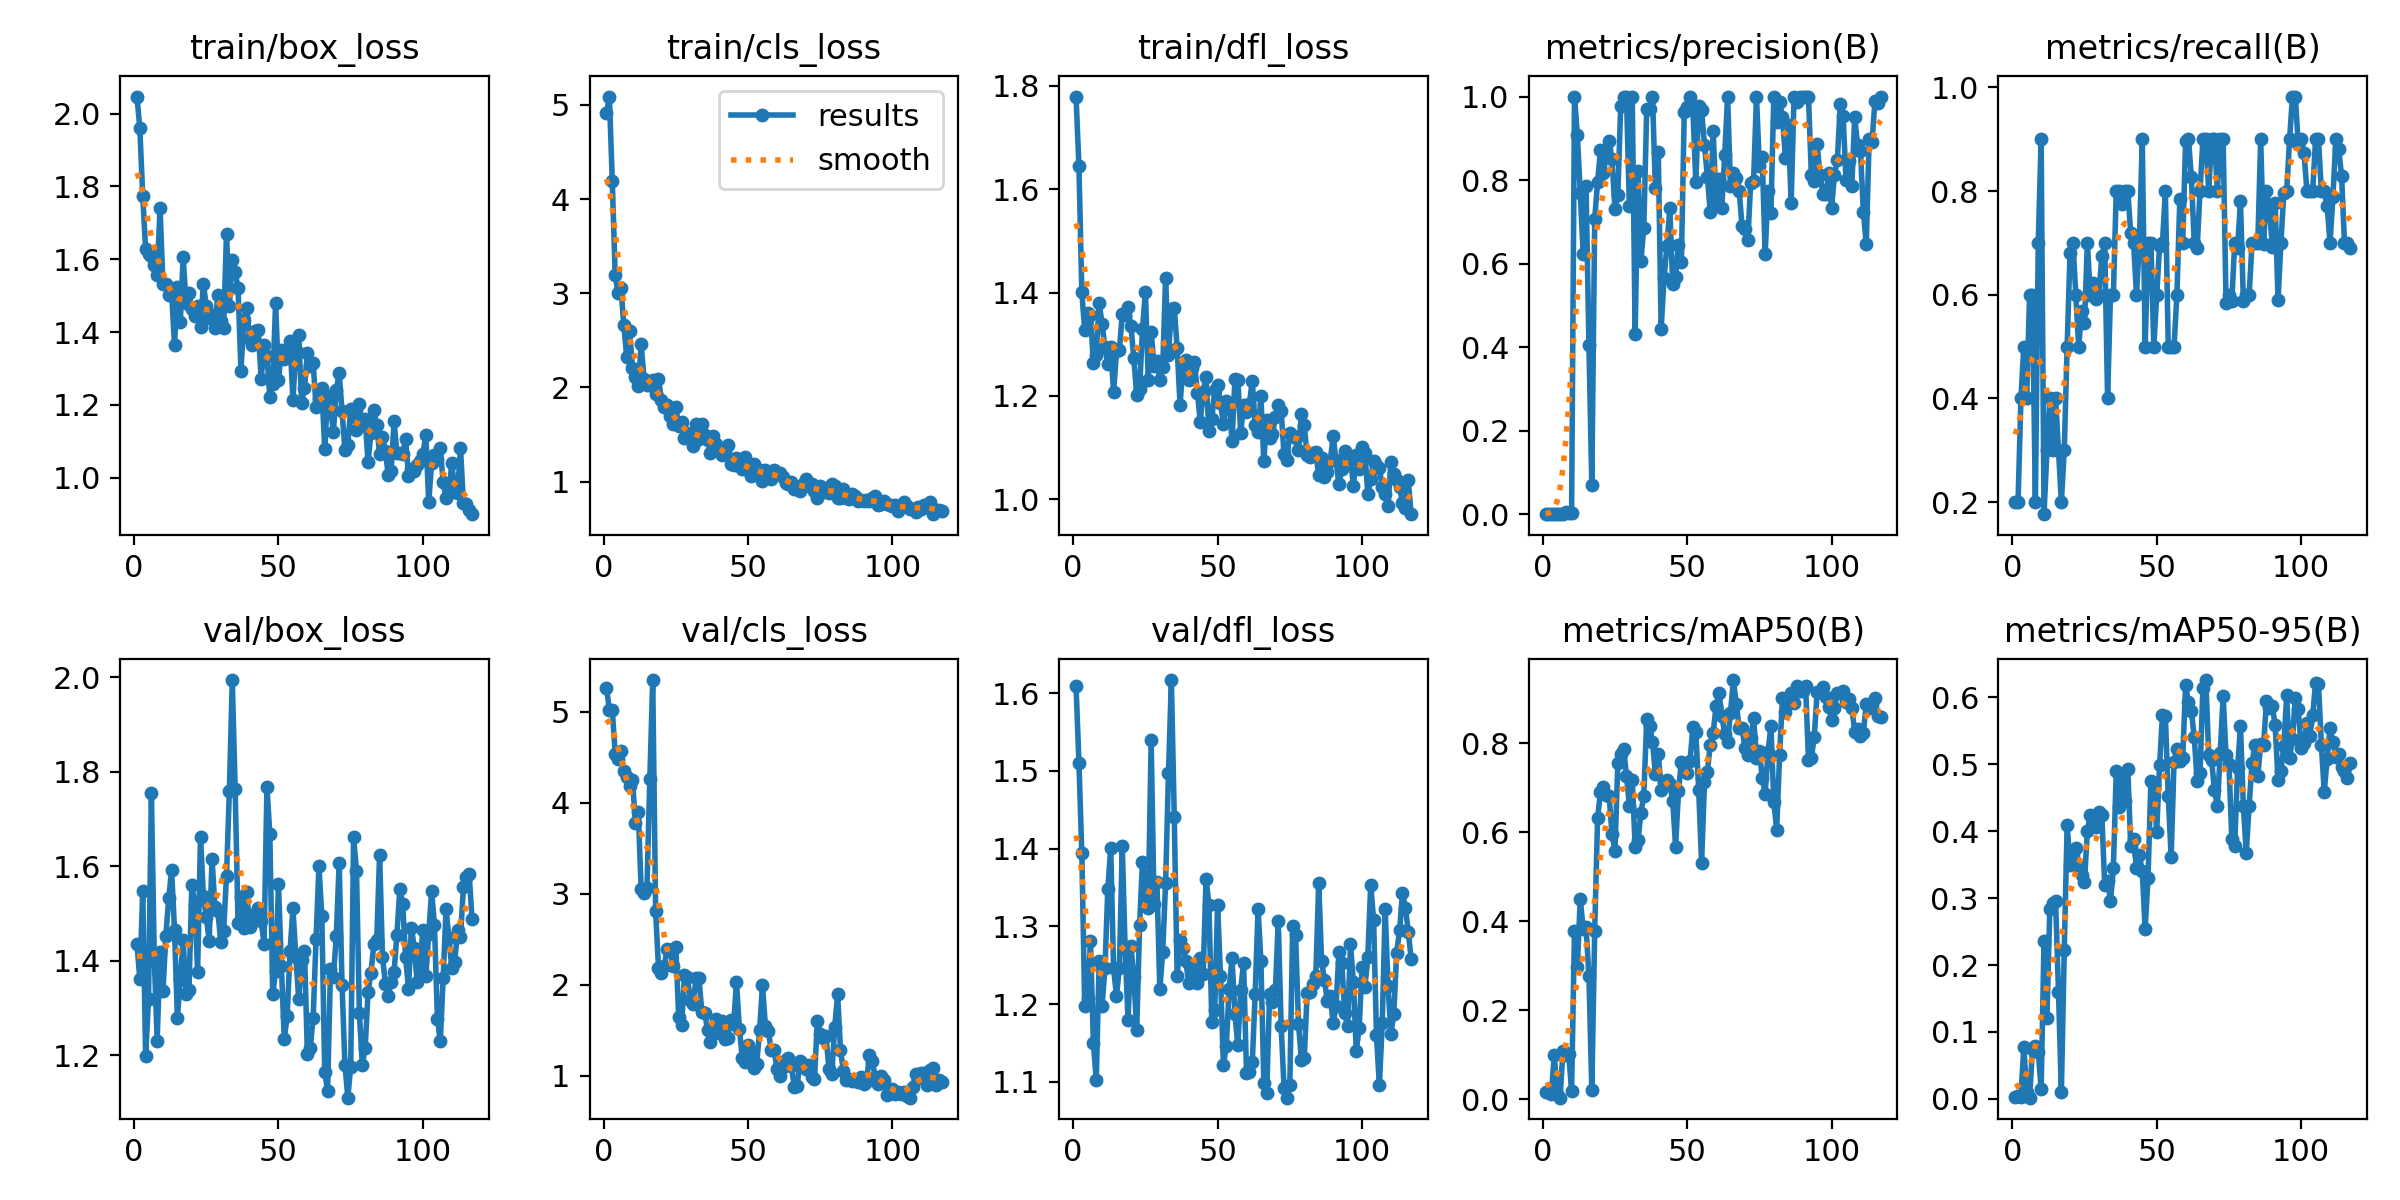

Data behind this chart, as committed beside it:
epoch, train/box_loss, train/cls_loss, train/dfl_loss, metrics/precision(B), metrics/recall(B), metrics/mAP50(B), metrics/mAP50-95(B), val/box_loss, val/cls_loss, val/dfl_loss, lr/pg0, lr/pg1, lr/pg2
1, 2.047, 4.915, 1.779, 0.00067, 0.2, 0.01626, 0.00351, 1.435, 5.261, 1.609, 0.0001, 0.0001, 0.0001
2, 1.96, 5.088, 1.644, 0.00067, 0.2, 0.01628, 0.00359, 1.361, 5.026, 1.51, 0.0002189, 0.0002189, 0.0002189
3, 1.775, 4.191, 1.4, 0.00133, 0.4, 0.01039, 0.00325, 1.548, 5.026, 1.394, 0.0003366, 0.0003366, 0.0003366
4, 1.627, 3.197, 1.327, 0.00167, 0.5, 0.09934, 0.07764, 1.198, 4.54, 1.198, 0.0004532, 0.0004532, 0.0004532
5, 1.615, 3.002, 1.36, 0.00133, 0.4, 0.01171, 0.00968, 1.319, 4.48, 1.208, 0.0005685, 0.0005685, 0.0005685
6, 1.61, 3.054, 1.357, 0.002, 0.6, 0.00314, 0.00179, 1.756, 4.567, 1.281, 0.0006827, 0.0006827, 0.0006827
7, 1.584, 2.661, 1.264, 0.002, 0.6, 0.1076, 0.07517, 1.406, 4.353, 1.15, 0.0007956, 0.0007956, 0.0007956
8, 1.558, 2.32, 1.28, 0.00556, 0.2, 0.09997, 0.07893, 1.231, 4.29, 1.102, 0.0009074, 0.0009074, 0.0009074
9, 1.741, 2.6, 1.38, 0.00233, 0.7, 0.1012, 0.07055, 1.419, 4.181, 1.256, 0.001018, 0.001018, 0.001018
10, 1.533, 2.209, 1.34, 0.003, 0.9, 0.01913, 0.0149, 1.337, 4.247, 1.198, 0.001127, 0.001127, 0.001127
11, 1.531, 2.114, 1.294, 1, 0.1768, 0.3786, 0.2366, 1.454, 3.783, 1.246, 0.001236, 0.001236, 0.001236
12, 1.502, 2.016, 1.261, 0.9073, 0.3, 0.2979, 0.1215, 1.533, 3.901, 1.349, 0.001343, 0.001343, 0.001343
13, 1.508, 2.457, 1.294, 0.7693, 0.4, 0.4507, 0.2837, 1.592, 3.053, 1.401, 0.001448, 0.001448, 0.001448
14, 1.364, 2.091, 1.207, 0.623, 0.3, 0.3826, 0.2934, 1.466, 3.013, 1.246, 0.001553, 0.001553, 0.001553
15, 1.523, 2.031, 1.286, 0.787, 0.4, 0.3869, 0.2959, 1.279, 3.062, 1.211, 0.001657, 0.001657, 0.001657
16, 1.428, 2.031, 1.288, 0.4056, 0.3, 0.2761, 0.1603, 1.362, 4.267, 1.247, 0.001759, 0.001759, 0.001759
17, 1.606, 2.077, 1.359, 0.06956, 0.2, 0.0197, 0.00989, 1.443, 5.351, 1.403, 0.001842, 0.001842, 0.001842
18, 1.48, 1.929, 1.356, 0.7068, 0.3, 0.3784, 0.2231, 1.329, 2.814, 1.27, 0.001842, 0.001842, 0.001842
19, 1.507, 2.088, 1.371, 0.7963, 0.5, 0.6315, 0.4089, 1.338, 2.189, 1.18, 0.001832, 0.001832, 0.001832
20, 1.465, 1.87, 1.335, 0.8717, 0.6813, 0.6897, 0.3502, 1.561, 2.134, 1.274, 0.001822, 0.001822, 0.001822
21, 1.446, 1.798, 1.273, 0.8182, 0.7, 0.7017, 0.363, 1.52, 2.208, 1.235, 0.001812, 0.001812, 0.001812
22, 1.472, 1.809, 1.202, 0.8565, 0.6, 0.6839, 0.3751, 1.377, 2.397, 1.167, 0.001802, 0.001802, 0.001802
23, 1.414, 1.696, 1.213, 0.8934, 0.5, 0.6806, 0.3464, 1.662, 2.379, 1.302, 0.001792, 0.001792, 0.001792
24, 1.533, 1.612, 1.33, 0.8496, 0.5684, 0.5947, 0.3344, 1.538, 2.202, 1.383, 0.001782, 0.001782, 0.001782
25, 1.471, 1.789, 1.401, 0.7303, 0.5449, 0.5586, 0.3236, 1.493, 2.421, 1.34, 0.001772, 0.001772, 0.001772
26, 1.438, 1.587, 1.232, 0.7656, 0.7, 0.7544, 0.4009, 1.443, 1.641, 1.324, 0.001762, 0.001762, 0.001762
27, 1.446, 1.635, 1.324, 0.9765, 0.6, 0.7745, 0.4243, 1.615, 1.56, 1.539, 0.001752, 0.001752, 0.001752
28, 1.41, 1.463, 1.258, 1, 0.6234, 0.7873, 0.4147, 1.514, 2.103, 1.329, 0.001743, 0.001743, 0.001743
29, 1.503, 1.516, 1.268, 1, 0.5916, 0.7269, 0.4059, 1.506, 2.089, 1.357, 0.001733, 0.001733, 0.001733
30, 1.43, 1.47, 1.23, 0.7375, 0.6, 0.6594, 0.4288, 1.44, 1.829, 1.219, 0.001723, 0.001723, 0.001723
31, 1.411, 1.376, 1.256, 1, 0.6741, 0.716, 0.4247, 1.462, 1.794, 1.268, 0.001713, 0.001713, 0.001713
32, 1.671, 1.612, 1.427, 0.4317, 0.7, 0.5676, 0.3201, 1.581, 2.075, 1.356, 0.001703, 0.001703, 0.001703
33, 1.471, 1.449, 1.279, 0.822, 0.4, 0.5813, 0.3256, 1.761, 2.077, 1.498, 0.001693, 0.001693, 0.001693
34, 1.599, 1.61, 1.368, 0.6075, 0.6, 0.644, 0.296, 1.995, 1.702, 1.617, 0.001683, 0.001683, 0.001683
35, 1.565, 1.5, 1.371, 0.6861, 0.6, 0.6811, 0.3443, 1.764, 1.696, 1.44, 0.001673, 0.001673, 0.001673
36, 1.52, 1.446, 1.293, 0.9704, 0.8, 0.8531, 0.4894, 1.479, 1.5, 1.236, 0.001663, 0.001663, 0.001663
37, 1.294, 1.305, 1.183, 0.9706, 0.8, 0.8389, 0.436, 1.536, 1.367, 1.283, 0.001654, 0.001654, 0.001654
38, 1.433, 1.487, 1.257, 1, 0.7754, 0.8031, 0.4797, 1.47, 1.501, 1.273, 0.001644, 0.001644, 0.001644
39, 1.467, 1.405, 1.27, 0.7815, 0.8, 0.7314, 0.4447, 1.546, 1.627, 1.255, 0.001634, 0.001634, 0.001634
40, 1.382, 1.331, 1.23, 0.8683, 0.8, 0.7762, 0.4926, 1.472, 1.469, 1.227, 0.001624, 0.001624, 0.001624
41, 1.364, 1.284, 1.254, 0.4436, 0.7186, 0.6944, 0.3781, 1.498, 1.601, 1.25, 0.001614, 0.001614, 0.001614
42, 1.403, 1.314, 1.265, 0.5653, 0.7, 0.7132, 0.3877, 1.497, 1.409, 1.239, 0.001604, 0.001604, 0.001604
43, 1.406, 1.391, 1.207, 0.6428, 0.6, 0.7179, 0.3452, 1.512, 1.42, 1.227, 0.001594, 0.001594, 0.001594
44, 1.271, 1.189, 1.15, 0.7323, 0.7, 0.7076, 0.3641, 1.485, 1.616, 1.259, 0.001584, 0.001584, 0.001584
45, 1.364, 1.18, 1.208, 0.5513, 0.9, 0.6706, 0.3402, 1.435, 1.566, 1.238, 0.001574, 0.001574, 0.001574
46, 1.335, 1.253, 1.237, 0.5693, 0.5, 0.5665, 0.2541, 1.768, 2.03, 1.361, 0.001564, 0.001564, 0.001564
47, 1.222, 1.174, 1.131, 0.6442, 0.7, 0.6928, 0.3303, 1.669, 1.52, 1.328, 0.001554, 0.001554, 0.001554
48, 1.258, 1.139, 1.155, 0.6035, 0.7, 0.7571, 0.4757, 1.33, 1.197, 1.177, 0.001545, 0.001545, 0.001545
49, 1.48, 1.26, 1.212, 0.9635, 0.5, 0.7471, 0.4691, 1.378, 1.148, 1.192, 0.001535, 0.001535, 0.001535
50, 1.269, 1.127, 1.221, 0.976, 0.6, 0.7334, 0.3993, 1.562, 1.344, 1.328, 0.001525, 0.001525, 0.001525
51, 1.35, 1.063, 1.186, 1, 0.6939, 0.7599, 0.499, 1.388, 1.275, 1.236, 0.001515, 0.001515, 0.001515
52, 1.326, 1.183, 1.146, 0.9678, 0.7, 0.8361, 0.5736, 1.234, 1.082, 1.122, 0.001505, 0.001505, 0.001505
53, 1.346, 1.116, 1.19, 0.7949, 0.8, 0.8242, 0.5726, 1.283, 1.131, 1.146, 0.001495, 0.001495, 0.001495
54, 1.375, 1.127, 1.187, 0.9766, 0.5, 0.6939, 0.4524, 1.421, 1.5, 1.22, 0.001485, 0.001485, 0.001485
55, 1.213, 1.004, 1.113, 0.9671, 0.5, 0.5312, 0.362, 1.511, 2.002, 1.259, 0.001475, 0.001475, 0.001475
56, 1.352, 1.119, 1.232, 0.8841, 0.5, 0.7124, 0.503, 1.409, 1.547, 1.188, 0.001465, 0.001465, 0.001465
57, 1.393, 1.101, 1.232, 0.8084, 0.6, 0.7356, 0.5229, 1.32, 1.497, 1.147, 0.001455, 0.001455, 0.001455
58, 1.206, 1.023, 1.129, 0.7229, 0.7839, 0.7958, 0.5044, 1.401, 1.286, 1.219, 0.001446, 0.001446, 0.001446
59, 1.246, 1.126, 1.183, 0.918, 0.7, 0.8224, 0.5099, 1.422, 1.289, 1.253, 0.001436, 0.001436, 0.001436
60, 1.342, 1.095, 1.17, 0.749, 0.8957, 0.8826, 0.6181, 1.202, 1.08, 1.112, 0.001426, 0.001426, 0.001426
... 57 more rows
